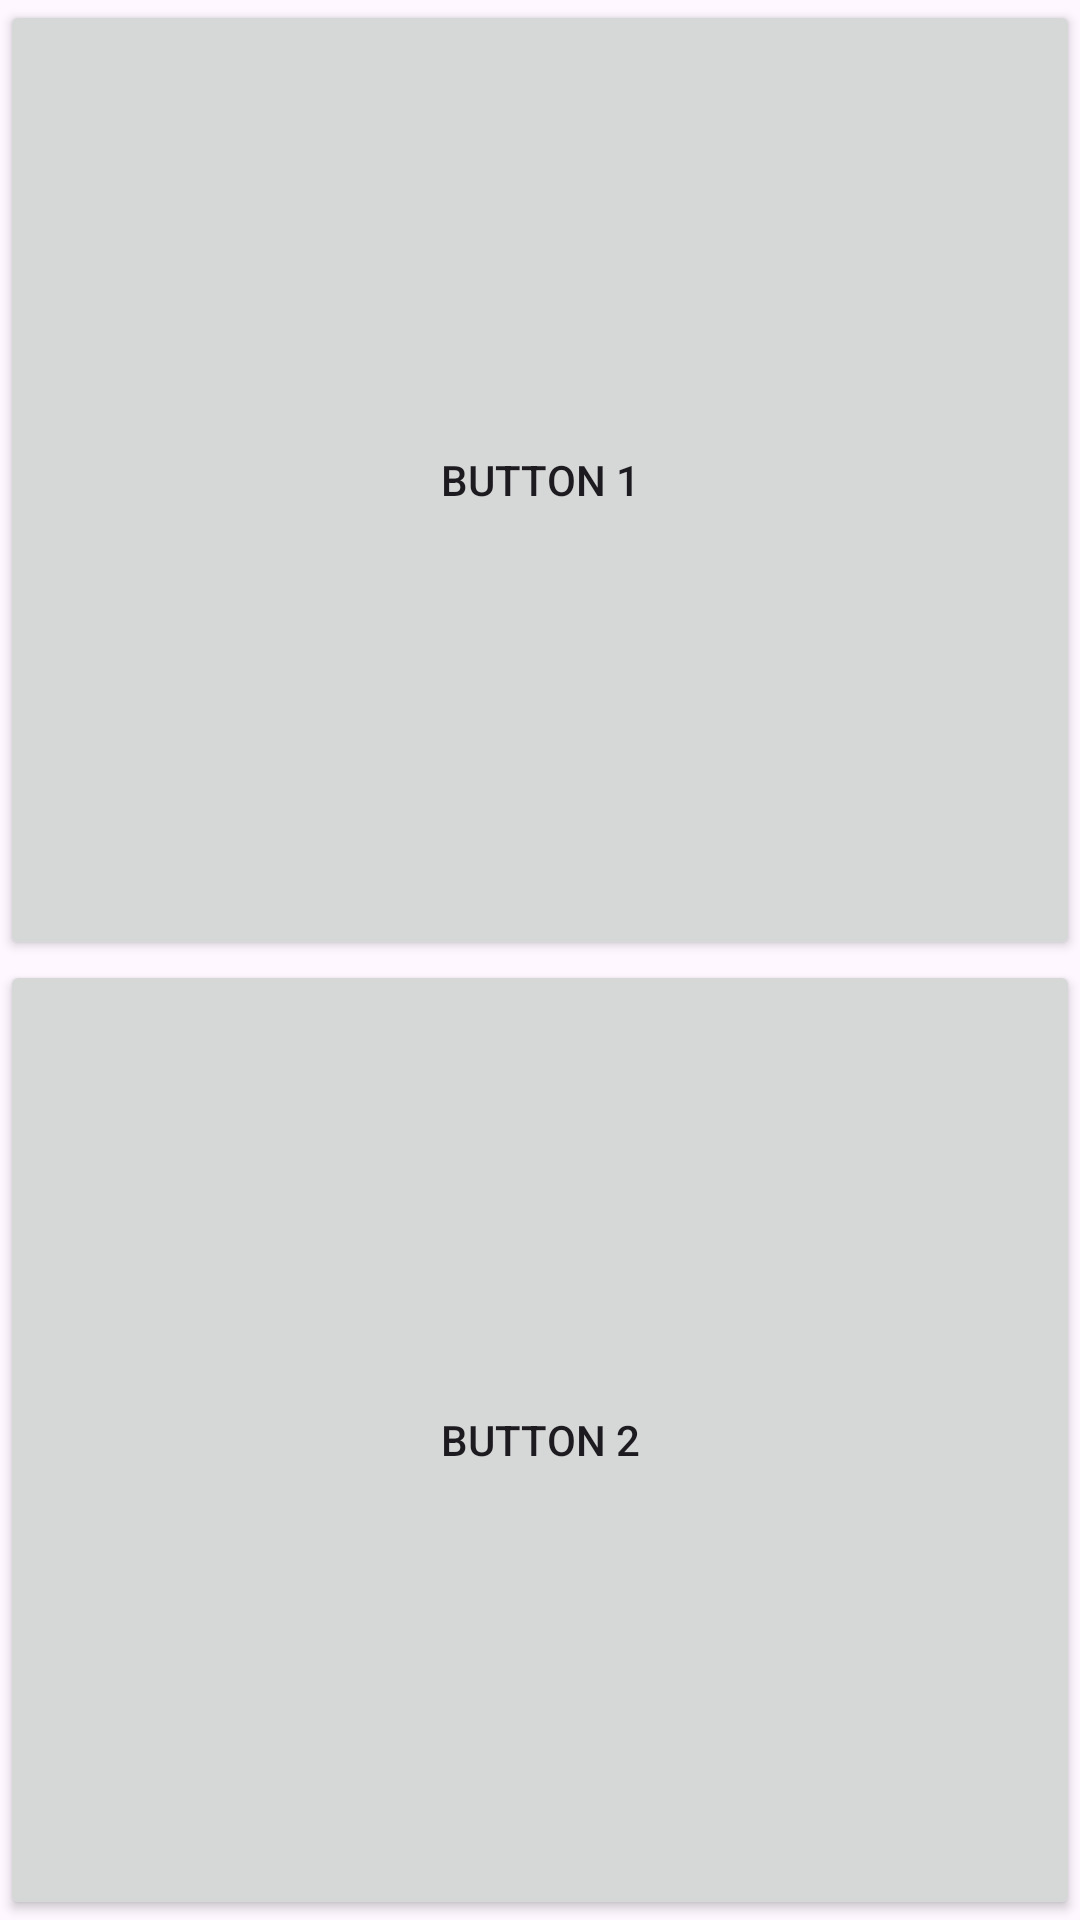

Android layout source for this screen:
<!-- AndroidManifest.xml: application theme Theme.example -->
<!-- res/layout/activity_main.xml -->
<?xml version="1.0" encoding="utf-8"?>
<androidx.constraintlayout.widget.ConstraintLayout xmlns:android="http://schemas.android.com/apk/res/android"
    xmlns:app="http://schemas.android.com/apk/res-auto"
    xmlns:tools="http://schemas.android.com/tools"
    android:layout_width="match_parent"
    android:layout_height="match_parent"
    tools:context=".MainActivity">

    <LinearLayout
        android:layout_width="match_parent"
        android:layout_height="match_parent"
        android:orientation="vertical"
        app:layout_constraintBottom_toBottomOf="parent"
        app:layout_constraintEnd_toEndOf="parent"
        app:layout_constraintStart_toStartOf="parent"
        app:layout_constraintTop_toTopOf="parent">

        <Button
            android:layout_width="match_parent"
            android:layout_height="0dp"
            android:layout_weight="1"
            android:text="Button 1" />

        <Button
            android:layout_width="match_parent"
            android:layout_weight="1"
            android:layout_height="0dp"
            android:layout_gravity="center"
            android:text="Button 2" />

    </LinearLayout>


</androidx.constraintlayout.widget.ConstraintLayout>
<!-- resources referenced by this layout -->
<resources>
  <style name="Theme.example" parent="Base.Theme.example" />
  <style name="Base.Theme.example" parent="Theme.Material3.DayNight.NoActionBar">
          
          
      </style>
</resources>
